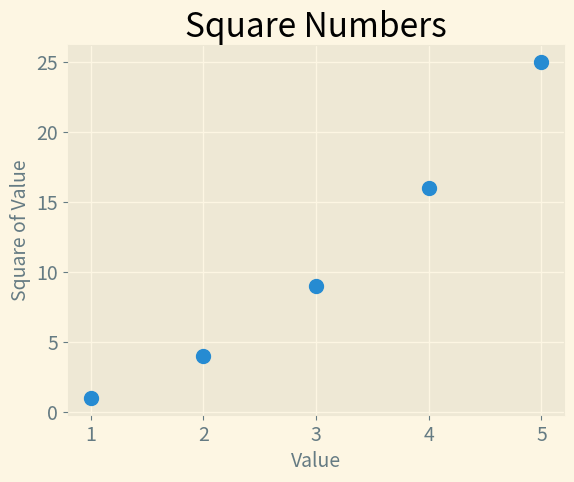

This chart was generated by the following Python code:
from matplotlib import pyplot as plt

x_values = [1, 2, 3, 4, 5]
y_values = [1, 4, 9, 16, 25]

plt.style.use('Solarize_Light2')
fig, ax = plt.subplots()
ax.scatter(x_values, y_values, s=100)

# Set chart title and label axes.
ax.set_title("Square Numbers", fontsize=24)
ax.set_xlabel("Value", fontsize=14)
ax.set_ylabel("Square of Value", fontsize=14)

# Set the size of tick labels.
ax.tick_params(axis='both', which='major', labelsize=14)
plt.show()

